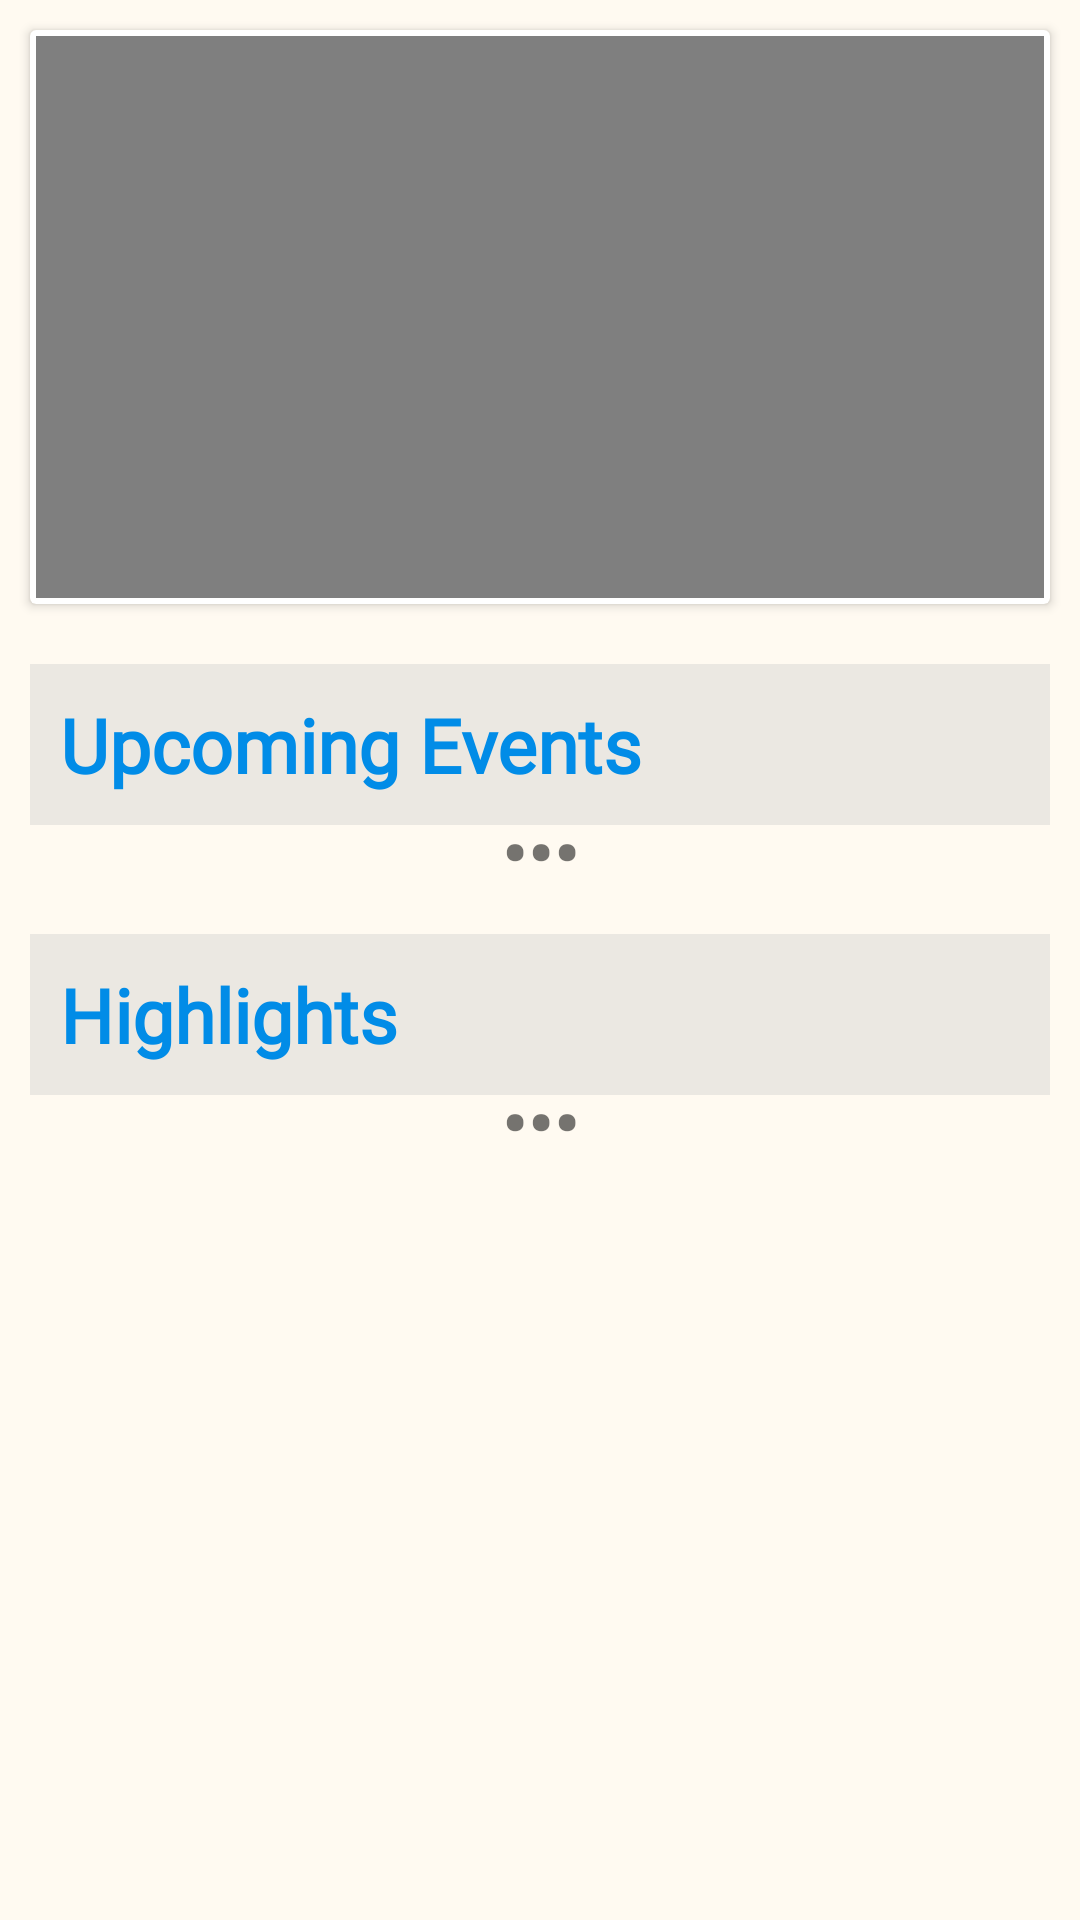

This screen was rendered from an Android layout file. Write that file and the resources it references.
<!-- AndroidManifest.xml: activity theme Theme.IdeaLab -->
<!-- res/layout/fragment_home.xml -->
<?xml version="1.0" encoding="utf-8"?>
<androidx.constraintlayout.widget.ConstraintLayout xmlns:android="http://schemas.android.com/apk/res/android"
    xmlns:tools="http://schemas.android.com/tools"
    android:layout_width="match_parent"
    android:layout_height="match_parent"
    android:background="@color/bgColor1"
    xmlns:app="http://schemas.android.com/apk/res-auto"
    tools:context=".frgments.HomeFragment">

    <androidx.cardview.widget.CardView
        android:id="@+id/nonet"
        android:layout_width="match_parent"
        android:layout_height="0dp"
        app:cardBackgroundColor="@color/bgColor1"
        android:visibility="gone"
        app:layout_constraintBottom_toBottomOf="parent"
        app:layout_constraintTop_toTopOf="parent">

        <LinearLayout
            android:layout_width="match_parent"
            android:layout_height="match_parent"
            android:gravity="center"
            android:orientation="vertical">

            <com.airbnb.lottie.LottieAnimationView
                android:layout_width="wrap_content"
                android:layout_height="500sp"
                android:layout_marginTop="20sp"
                app:lottie_autoPlay="true"
                app:lottie_loop="true"
                app:lottie_rawRes="@raw/nonet_anim" />

            <TextView
                android:id="@+id/refresh_btn"
                android:layout_width="wrap_content"
                android:layout_height="wrap_content"
                android:background="@android:drawable/editbox_dropdown_light_frame"
                android:paddingHorizontal="20sp"
                android:paddingVertical="10sp"
                android:foreground="?android:attr/selectableItemBackground"
                android:text="Refresh"
                android:textAllCaps="true"
                android:textColor="@color/dark_blue"
                android:textSize="20sp"
                android:textStyle="bold" />

        </LinearLayout>


    </androidx.cardview.widget.CardView>

    <androidx.core.widget.NestedScrollView
        android:id="@+id/mainview"
        android:layout_width="match_parent"
        android:layout_height="match_parent"
        android:visibility="visible"
        app:layout_constraintBottom_toBottomOf="parent"
        app:layout_constraintEnd_toEndOf="parent"
        app:layout_constraintStart_toStartOf="parent"
        app:layout_constraintTop_toTopOf="parent">

        <androidx.constraintlayout.widget.ConstraintLayout
            android:layout_width="match_parent"
            android:layout_height="match_parent">

            <androidx.cardview.widget.CardView
                android:id="@+id/cardView2"
                android:layout_width="0dp"
                android:layout_height="0dp"
                android:layout_margin="10sp"
                app:layout_constraintDimensionRatio="16:9"
                app:layout_constraintEnd_toEndOf="parent"
                app:layout_constraintStart_toStartOf="parent"
                app:layout_constraintTop_toTopOf="parent">

                <VideoView
                    android:id="@+id/video_view"
                    android:layout_width="match_parent"
                    android:layout_height="wrap_content"
                    android:layout_margin="2sp"
                    app:layout_constraintEnd_toEndOf="parent"
                    app:layout_constraintStart_toStartOf="parent"
                    app:layout_constraintTop_toTopOf="parent"/>

            </androidx.cardview.widget.CardView>










            <LinearLayout
                android:visibility="visible"
                android:id="@+id/upcoming_event_layout"
                android:layout_width="match_parent"
                android:layout_height="wrap_content"
                android:orientation="vertical"
                android:layout_marginTop="20sp"
                android:layout_marginHorizontal="10sp"
                app:layout_constraintTop_toBottomOf="@+id/cardView2">

                <TextView
                    android:layout_width="match_parent"
                    android:layout_height="wrap_content"
                    android:text="Upcoming Events"
                    android:textSize="25sp"
                    android:textStyle="bold"
                    android:background="@drawable/gray_curved_background"
                    android:fontFamily="@font/acme"
                    android:textColor="@color/logo_blue"/>


                <androidx.recyclerview.widget.RecyclerView
                    android:id="@+id/upcoming_events_view"
                    android:layout_width="match_parent"
                    android:layout_height="wrap_content"
                    tools:listitem="@layout/upcoming_events_recycler"
                    app:layout_constraintDimensionRatio="1"
                    app:layoutManager="androidx.recyclerview.widget.LinearLayoutManager"
                    android:orientation="horizontal"/>





                <TextView
                    android:id="@+id/pos_tv"
                    android:layout_width="match_parent"
                    android:layout_height="wrap_content"
                    android:text="•••"
                    android:textStyle="bold"
                    android:scaleY="2"
                    android:scaleX="2"
                    android:textAlignment="center"
                    android:textSize="12sp"/>

            </LinearLayout>

            <LinearLayout
                android:id="@+id/highlights_layout"
                android:layout_width="match_parent"
                android:layout_height="wrap_content"
                android:layout_marginHorizontal="10sp"
                android:layout_marginTop="20sp"
                android:orientation="vertical"
                app:layout_constraintTop_toBottomOf="@+id/upcoming_event_layout">

                <TextView
                    android:id="@+id/temp2"
                    android:layout_width="match_parent"
                    android:layout_height="wrap_content"
                    android:text="Highlights"
                    android:textSize="25sp"
                    android:textStyle="bold"
                    android:background="@drawable/gray_curved_background"
                    android:fontFamily="@font/acme"
                    android:textColor="@color/logo_blue"/>










                <androidx.recyclerview.widget.RecyclerView
                    android:id="@+id/gallery_recycler"
                    android:layout_width="match_parent"
                    android:layout_height="wrap_content"
                    android:orientation="horizontal"
                    app:layoutManager="androidx.recyclerview.widget.LinearLayoutManager"
                    app:layout_constraintDimensionRatio="1"
                    tools:itemCount="5"
                    tools:listitem="@layout/home_fragment_gallery" />

                <TextView
                    android:id="@+id/pos_tv_gallery"
                    android:layout_width="match_parent"
                    android:layout_height="wrap_content"
                    android:text="•••"
                    android:textStyle="bold"
                    android:scaleY="2"
                    android:scaleX="2"
                    android:textAlignment="center"
                    android:textSize="12sp"/>





            </LinearLayout>














        </androidx.constraintlayout.widget.ConstraintLayout>


    </androidx.core.widget.NestedScrollView>

</androidx.constraintlayout.widget.ConstraintLayout>
<!-- res/layout/upcoming_events_recycler.xml (included above) -->
<?xml version="1.0" encoding="utf-8"?>
<androidx.constraintlayout.widget.ConstraintLayout xmlns:android="http://schemas.android.com/apk/res/android"
    android:layout_width="match_parent"
    android:layout_height="match_parent"
    xmlns:app="http://schemas.android.com/apk/res-auto">

    <LinearLayout
        android:layout_width="0dp"
        android:layout_height="0dp"
        android:orientation="vertical"
        app:layout_constraintBottom_toBottomOf="parent"
        app:layout_constraintDimensionRatio="1"
        app:layout_constraintEnd_toEndOf="parent"
        app:layout_constraintStart_toStartOf="parent"
        app:layout_constraintTop_toTopOf="parent">

        <com.google.android.material.card.MaterialCardView
            android:layout_width="match_parent"
            android:layout_height="match_parent"
            android:theme="@style/Theme.MaterialComponents.Light"
            android:layout_margin="10sp"
            app:cardCornerRadius="20sp"
            app:cardElevation="5sp">

            <androidx.constraintlayout.widget.ConstraintLayout
                android:layout_width="match_parent"
                android:layout_height="match_parent">

                <ImageView
                    android:id="@+id/event_image"
                    android:layout_width="match_parent"
                    android:layout_height="0dp"
                    android:src="@drawable/error"
                    app:layout_constraintBottom_toTopOf="@+id/linearLayout2"
                    app:layout_constraintEnd_toEndOf="parent"
                    app:layout_constraintStart_toStartOf="parent"
                    app:layout_constraintTop_toTopOf="parent" />

                <LinearLayout
                    android:id="@+id/linearLayout2"
                    android:layout_width="match_parent"
                    android:layout_height="80sp"
                    android:background="#6F8991"
                    android:gravity="bottom"
                    android:orientation="vertical"
                    android:paddingBottom="10sp"
                    android:paddingStart="20sp"
                    app:layout_constraintBottom_toBottomOf="parent"
                    app:layout_constraintEnd_toEndOf="parent"
                    app:layout_constraintStart_toStartOf="parent">

                    <TextView
                        android:id="@+id/event_title"
                        android:layout_width="match_parent"
                        android:layout_height="wrap_content"
                        android:ellipsize="marquee"
                        android:maxLines="1"
                        android:text="Error"
                        android:textColor="@color/white"
                        android:textSize="22sp"
                        android:textStyle="bold" />

                    <TextView
                        android:id="@+id/event_date"
                        android:layout_width="match_parent"
                        android:layout_height="wrap_content"
                        android:text=""
                        android:textColor="#E6E6E6"
                        android:textSize="15sp"
                        android:textStyle="italic" />

                </LinearLayout>

            </androidx.constraintlayout.widget.ConstraintLayout>

        </com.google.android.material.card.MaterialCardView>

    </LinearLayout>

</androidx.constraintlayout.widget.ConstraintLayout>
<!-- res/layout/home_fragment_gallery.xml (included above) -->
<?xml version="1.0" encoding="utf-8"?>
<androidx.constraintlayout.widget.ConstraintLayout xmlns:android="http://schemas.android.com/apk/res/android"
    xmlns:app="http://schemas.android.com/apk/res-auto"
    android:layout_width="match_parent"
    android:layout_height="match_parent">

        <com.google.android.material.card.MaterialCardView
            android:layout_width="match_parent"
            android:layout_height="0dp"
            app:cardElevation="5sp"
            app:layout_constraintDimensionRatio="1"
            app:layout_constraintEnd_toEndOf="parent"
            app:layout_constraintStart_toStartOf="parent"
            app:layout_constraintTop_toTopOf="parent"
            app:layout_constraintBottom_toBottomOf="parent">

            <ImageView
                android:id="@+id/image_holder"
                android:layout_width="match_parent"
                android:layout_height="match_parent"
                android:src="@drawable/event_image" />

        </com.google.android.material.card.MaterialCardView>



</androidx.constraintlayout.widget.ConstraintLayout>
<!-- resources referenced by this layout -->
<resources>
  <color name="bgColor1">#FFFAF1</color>
  <color name="dark_blue">#1D2A6A</color>
  <color name="gray">#454849</color>
  <color name="logo_blue">#018CE7</color>
  <color name="white">#FFFFFFFF</color>
  <!-- drawable error (drawable) -->
  <vector android:height="24dp" android:tint="#DE6161"
      android:viewportHeight="24" android:viewportWidth="24"
      android:width="24dp" xmlns:android="http://schemas.android.com/apk/res/android">
      <path android:fillColor="@android:color/white" android:pathData="M11,15h2v2h-2zM11,7h2v6h-2zM11.99,2C6.47,2 2,6.48 2,12s4.47,10 9.99,10C17.52,22 22,17.52 22,12S17.52,2 11.99,2zM12,20c-4.42,0 -8,-3.58 -8,-8s3.58,-8 8,-8 8,3.58 8,8 -3.58,8 -8,8z"/>
  </vector>
  <!-- drawable event_image: jpeg bitmap (drawable, 257290 bytes) -->
  <!-- drawable gray_curved_background (drawable) -->
  <?xml version="1.0" encoding="utf-8"?>
  <shape xmlns:android="http://schemas.android.com/apk/res/android">
  
      <solid
          android:color="#59C5C5C5"/>
  
      <corners
          android:radius="0sp"/>
  
      <padding
          android:bottom="10sp"
          android:left="10sp"
          android:right="10sp"
          android:top="10sp"/>
  
  </shape>
  <style name="Theme.IdeaLab" parent="Theme.MaterialComponents.Light.NoActionBar">
          
          <item name="colorPrimary">@color/blue</item>
          <item name="colorPrimaryVariant">@color/dark_blue</item>
          <item name="colorOnPrimary">@color/light_blue</item>
          
          <item name="colorSecondary">@color/teal_200</item>
          <item name="colorSecondaryVariant">@color/teal_700</item>
          <item name="colorOnSecondary">@color/bgColor</item>
          
          <item name="android:statusBarColor" tools:targetApi="l">?attr/colorPrimaryVariant</item>
  
  
          
          <item name="drawerArrowStyle">@style/DrawerIcon</item>
          <item name="android:divider">@drawable/menu_item_padding</item>
          <item name="android:listDivider">@android:color/transparent</item>
      </style>
  <color name="blue">#1C63A5</color>
  <color name="light_blue">#87A2FB</color>
  <color name="teal_200">#FF03DAC5</color>
  <color name="teal_700">#FF018786</color>
  <color name="bgColor">#EEE8DF</color>
  <style name="DrawerIcon" parent="Widget.AppCompat.DrawerArrowToggle">
          <item name="color">@color/blue</item>
      </style>
  <!-- drawable menu_item_padding (drawable) -->
  <?xml version="1.0" encoding="utf-8"?>
  <layer-list xmlns:android="http://schemas.android.com/apk/res/android">
  <item
      android:left="10dp"
      android:right="10dp"
      android:height="60dp"
      android:drawable="@drawable/menu_back_state"
      >
  
  </item>
  </layer-list>
  <!-- drawable menu_back_state (drawable) -->
  <?xml version="1.0" encoding="utf-8"?>
  <selector xmlns:android="http://schemas.android.com/apk/res/android">
  <item android:drawable="@android:color/transparent" android:state_checked="false"/>
      <item android:drawable="@drawable/menu_back" android:state_checked="true" />
  
  </selector>
  <!-- drawable menu_back (drawable) -->
  <?xml version="1.0" encoding="utf-8"?>
  <shape xmlns:android="http://schemas.android.com/apk/res/android">
  <solid android:color="#F6EBBE" />
      <corners android:radius="25dp"/>
  </shape>
</resources>
